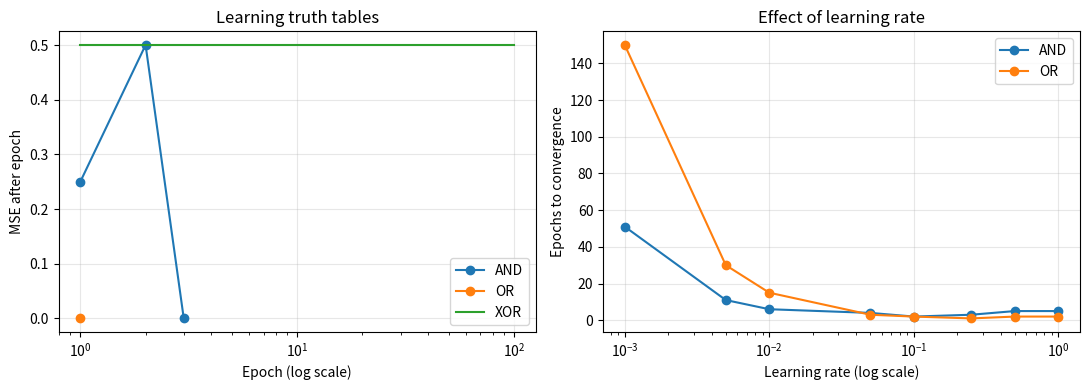

Write the Python code that produced this figure. (Note: this script raises an exception after producing the figure.)
"""Workshop 2: AND, OR, XOR and the effect of the learning rate."""

from pathlib import Path

import numpy as np


class Perceptron:
    def __init__(self, w, theta):
        self.w = np.asarray(w, dtype=float).copy()
        if self.w.ndim != 1 or not self.w.size or not np.isfinite(self.w).all():
            raise ValueError("Weights must be a non-empty, finite vector.")
        if not np.isfinite(theta):
            raise ValueError("The threshold must be finite.")
        self.theta = float(theta)
        self.converged_ = False
        self.n_epochs_ = 0

    def apply(self, w, xi, theta):
        # theta is a threshold; the equivalent additive bias is -theta.
        return int(np.dot(w, xi) >= theta)

    def fit(self, x, t, alpha, acceptable_mse, max_epochs=1000):
        """Learn with online updates; return the MSE after each complete epoch.

        max_epochs makes non-separable data such as XOR safe to investigate.
        converged_ records whether the requested error was actually reached.
        """
        x = np.asarray(x, dtype=float)
        t = np.asarray(t, dtype=float)
        if x.ndim != 2 or not len(x) or x.shape[1] != len(self.w):
            raise ValueError("x must contain examples with one column per weight.")
        if t.shape != (len(x),) or not np.isin(t, [0, 1]).all():
            raise ValueError("Provide one binary target (0 or 1) per example.")
        if not np.isfinite(x).all():
            raise ValueError("Inputs must be finite.")
        if not np.isfinite(alpha) or alpha <= 0:
            raise ValueError("The learning rate must be positive and finite.")
        if not np.isfinite(acceptable_mse) or not 0 <= acceptable_mse < 1:
            raise ValueError("acceptable_mse must be between 0 (inclusive) and 1.")
        if not isinstance(max_epochs, (int, np.integer)) or max_epochs <= 0:
            raise ValueError("max_epochs must be a positive integer.")

        self.converged_ = False
        history = []
        for _ in range(max_epochs):
            for xi, target in zip(x, t):
                prediction = self.apply(self.w, xi, self.theta)
                delta = alpha * (target - prediction)
                self.w = self.w + delta * xi
                self.theta = self.theta - delta

            # Evaluate the final weights together, rather than mixing errors
            # measured before different updates within the same epoch.
            predictions = (x @ self.w >= self.theta).astype(int)
            mse = float(np.mean((t - predictions) ** 2))
            history.append(mse)
            if mse <= acceptable_mse:
                self.converged_ = True
                break

        self.n_epochs_ = len(history)
        return history


def main():
    import matplotlib.pyplot as plt

    x = np.array([[0, 0], [0, 1], [1, 0], [1, 1]])
    targets = {"AND": [0, 0, 0, 1], "OR": [0, 1, 1, 1], "XOR": [0, 1, 1, 0]}
    figure, axes = plt.subplots(1, 2, figsize=(11, 4))

    print("Gate experiments (learning rate 0.25)")
    for name, t in targets.items():
        p = Perceptron([0, 0.4], theta=0.3)
        history = p.fit(x, t, alpha=0.25, acceptable_mse=0, max_epochs=100)
        predictions = [p.apply(p.w, xi, p.theta) for xi in x]
        print(f"{name}: predictions={predictions}, epochs={p.n_epochs_}, "
              f"MSE={history[-1]:.2f}, converged={p.converged_}")
        axes[0].plot(range(1, len(history) + 1), history,
                     marker="o" if name != "XOR" else None, label=name)

    rates = [0.001, 0.005, 0.01, 0.05, 0.1, 0.25, 0.5, 1.0]
    print("\nLearning-rate comparison (same starting weights and example order)")
    print("gate | learning rate | epochs | final MSE | converged")
    for name in ["AND", "OR"]:
        epochs = []
        for alpha in rates:
            p = Perceptron([0, 0.4], theta=0.3)
            history = p.fit(x, targets[name], alpha, 0, max_epochs=5000)
            epochs.append(p.n_epochs_)
            print(f"{name} | {alpha:g} | {p.n_epochs_} | {history[-1]:.2f} | {p.converged_}")
        axes[1].plot(rates, epochs, marker="o", label=name)

    axes[0].set(xlabel="Epoch (log scale)", ylabel="MSE after epoch", title="Learning truth tables")
    axes[0].set_xscale("log")
    axes[1].set(xlabel="Learning rate (log scale)", ylabel="Epochs to convergence",
                title="Effect of learning rate")
    axes[1].set_xscale("log")
    for axis in axes:
        axis.legend()
        axis.grid(alpha=0.3)
    figure.tight_layout()
    output = Path(__file__).with_name("perceptron_experiments.png")
    figure.savefig(output, dpi=150)
    print(f"\nSaved plot: {output.name}")
    if plt.get_backend().lower() == "agg":
        plt.close(figure)
    else:
        plt.show()


if __name__ == "__main__":
    main()
